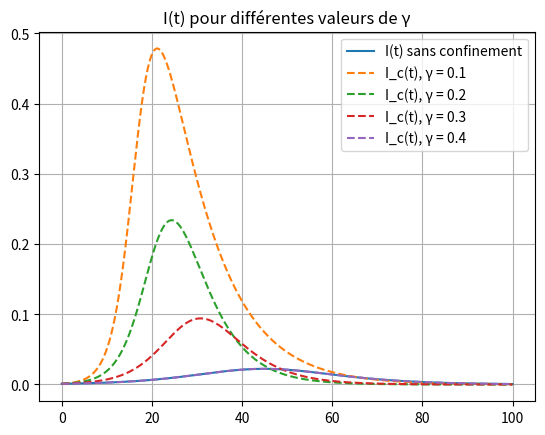

This figure's Python source:
import numpy as np
import matplotlib.pyplot as plt

beta = 0.5 #contamination
N = 10000
T = 100

S0 = 0.999
I0 = 0.001
R0 = 0

S = np.zeros(N)
I = np.zeros(N)
R = np.zeros(N)
t = np.linspace(0, T, N)

dt = T/N

S[0]=S0
I[0]=I0
R[0]=R0

I_g=[]

for gamma in [0.1,0.2,0.3,0.4]:
    for i in range(1,N):
        S[i] = S[i-1] - beta*S[i-1]*I[i-1]*dt
        I[i] = I[i-1] + beta*S[i-1]*I[i-1]*dt - gamma*I[i-1]*dt
        R[i] = R[i-1] + gamma*I[i-1]*dt
    I_g.append(np.array(I))

# Affichage avec matplotlib

# Sans confinement
plt.plot(t, I, '-', label='I(t) sans confinement')

# Pour différentes durées de confinement :
for w in range(len(I_g)):
    plt.plot(t, I_g[w], '--', label='I_c(t), γ = {:.1f}'.format(0.1 + 0.1*w))

plt.title('I(t) pour différentes valeurs de γ')
plt.legend()
plt.grid()
plt.show()